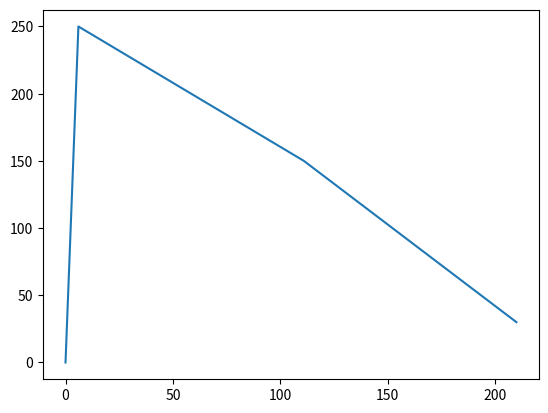

Recreate this plot in Python.
import matplotlib.pyplot as plt
import numpy as np

xpoints = np.array([0, 6, 111, 210])
ypoints = np.array([0, 250, 150, 30])

plt.plot(xpoints, ypoints)
plt.show()
